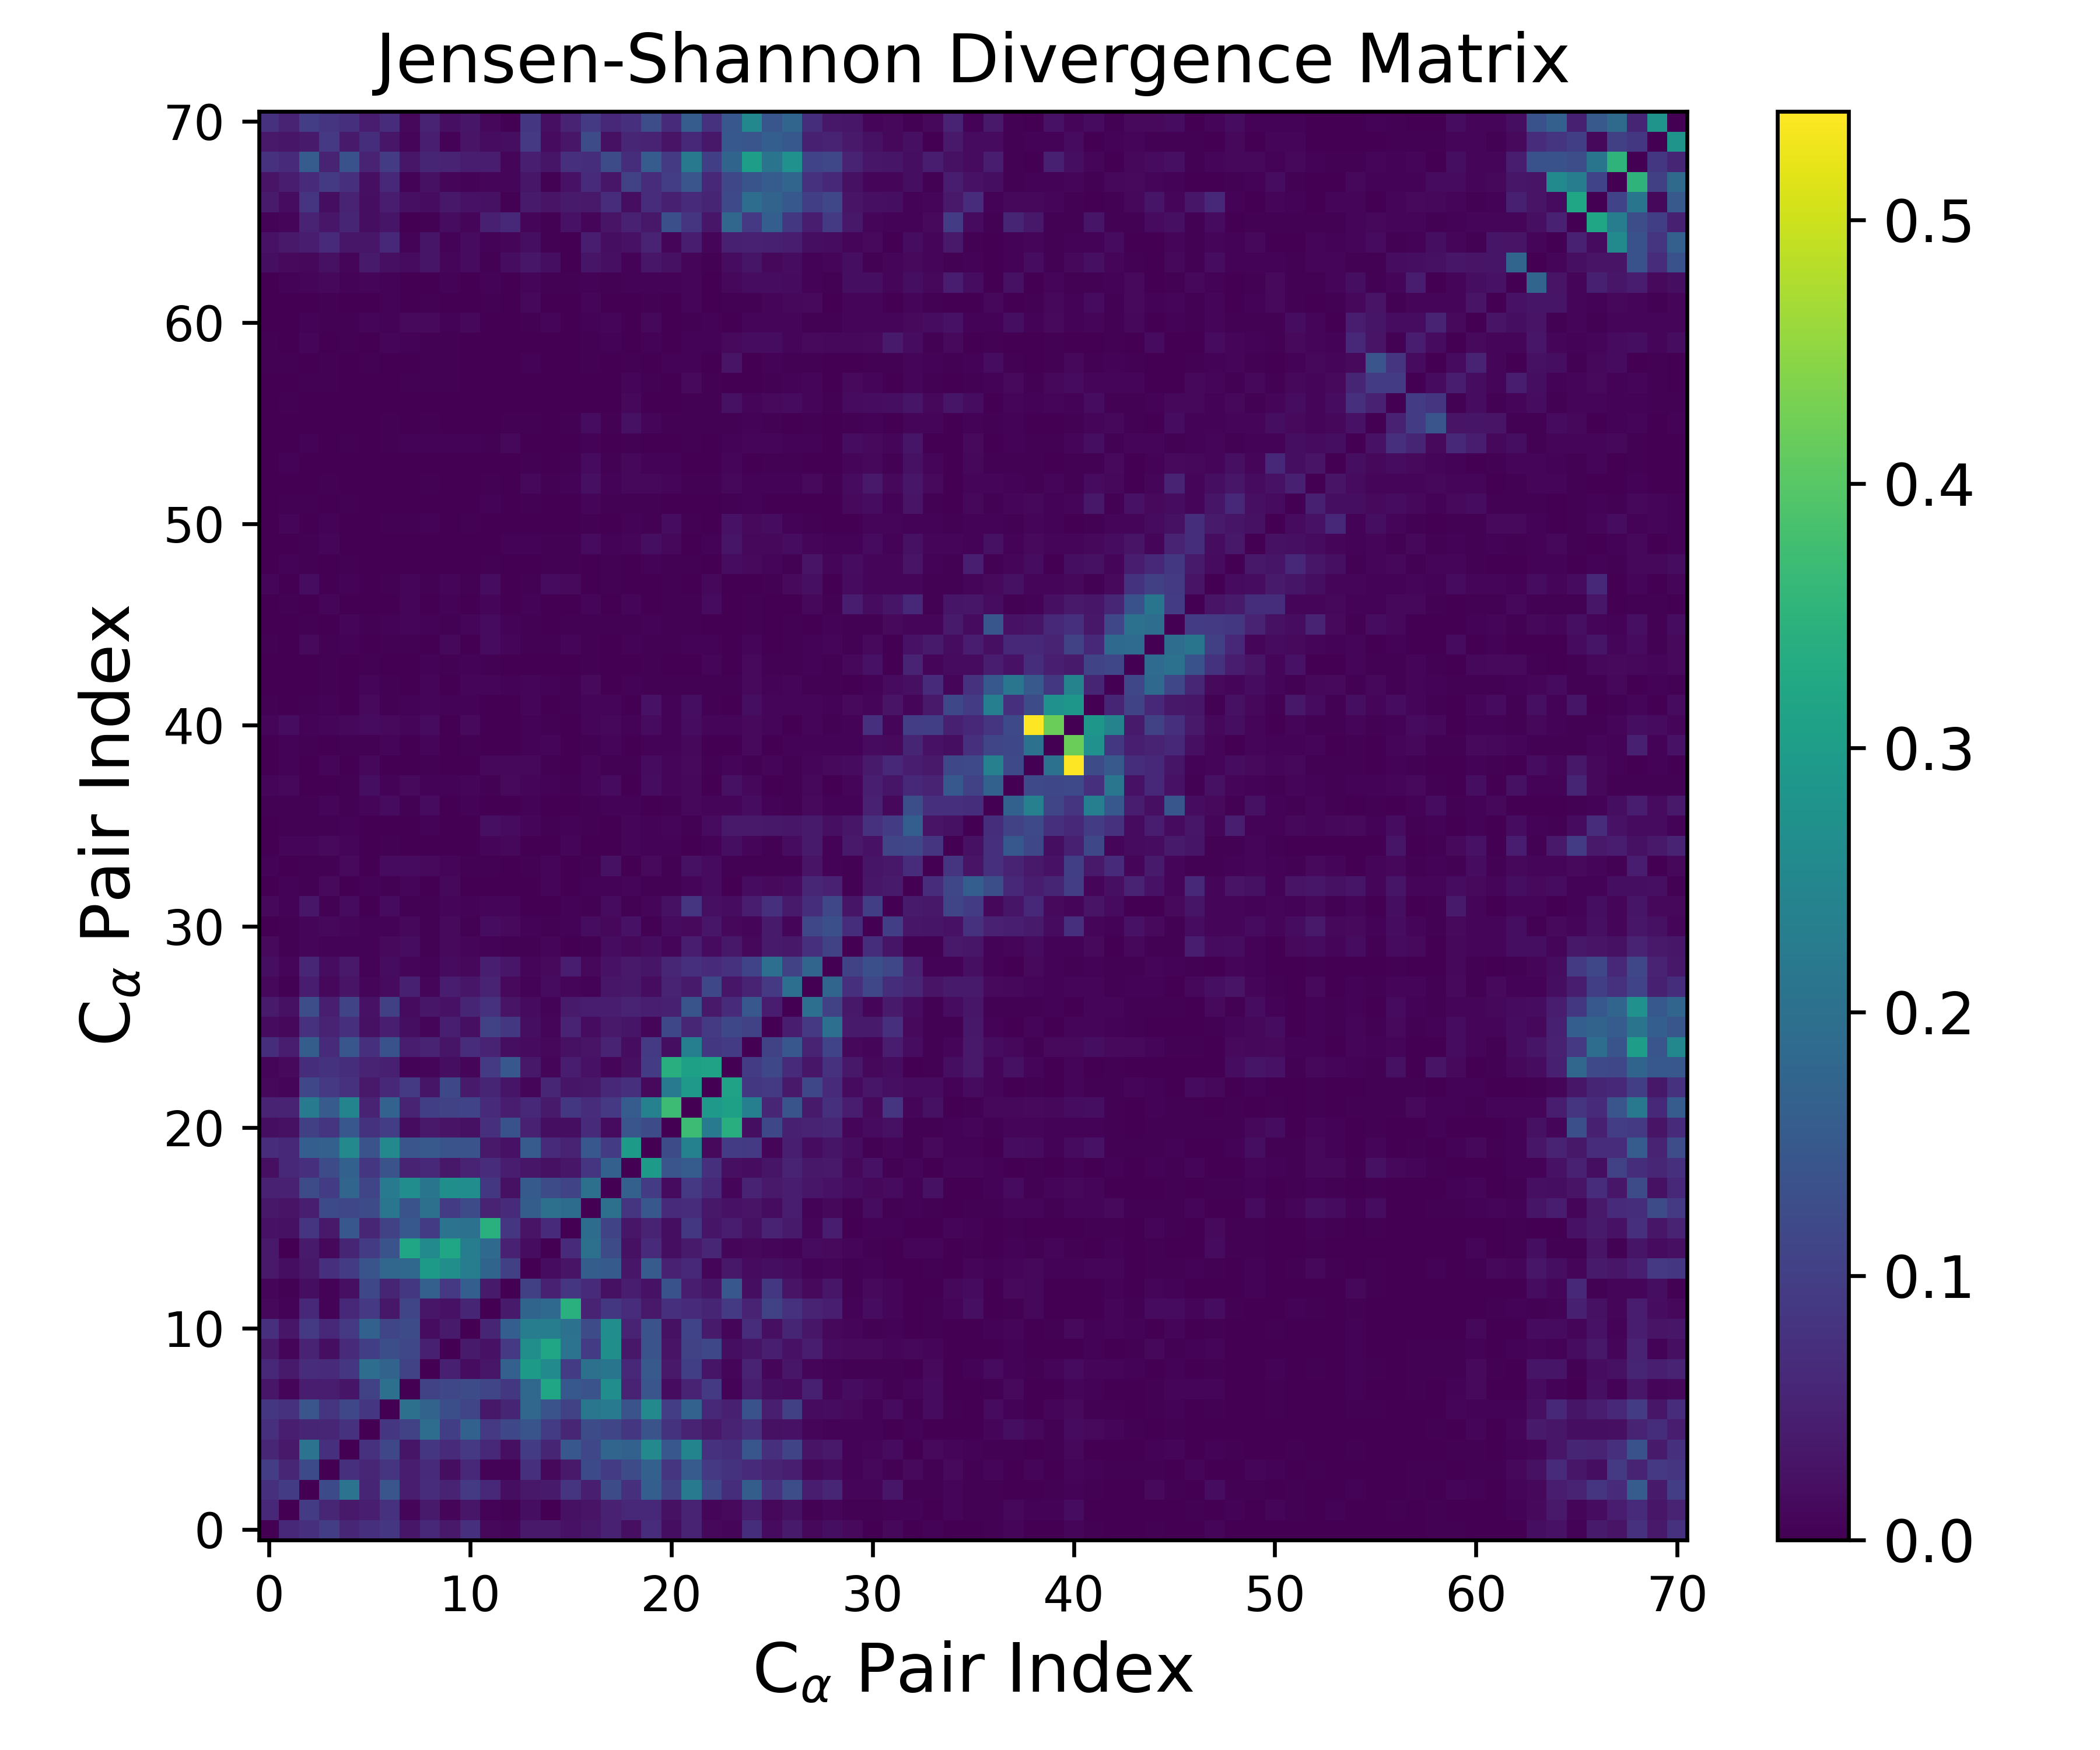

The file beside this chart, header and first rows:
0.000000000000000000e+00, 6.203683624356468029e-02, 7.490561209224028127e-02, 9.871954306993176165e-02, 5.883034145067652515e-02, 7.402573477997818896e-02, 8.625685345293949979e-02, 3.175715808109459692e-02, 5.980504101116378840e-02, 3.753326815378423692e-02, 7.258121186427979321e-02, 1.204380558904722016e-02, 6.872036666055380758e-03, 3.696104686244994220e-02, 3.801025385710960630e-02, 2.613957004468405246e-02, 3.397503042176361343e-02, 5.018997553555923363e-02, 2.226607482438940772e-02, 6.969039991611176987e-02, 2.094325600418617261e-02, 5.205769871923604519e-02, 1.133792501530201183e-02, 1.029671698155044078e-02
6.203683624356468029e-02, 0.000000000000000000e+00, 9.318146462275345154e-02, 5.807381713414254409e-02, 3.615554929407964468e-02, 4.548885992888809793e-02, 7.784468834298872986e-02, 6.950936086177554249e-03, 3.911274719074352840e-02, 7.031308677907683984e-03, 3.177844367934844899e-02, 4.885326424506584997e-03, 2.217899035393978285e-03, 1.945000853253149586e-02, 1.448313224721375523e-03, 2.365444298460050651e-02, 2.896336673900967718e-02, 5.023150465786735408e-02, 6.158322706483021491e-02, 6.167965183517051114e-02, 2.391850728145437921e-02, 5.149357187255223373e-02, 8.792542421885681317e-03, 1.473752658385116786e-02
7.490561209224028127e-02, 9.318146462275345154e-02, 0.000000000000000000e+00, 1.225119121899851810e-01, 2.069011870779870754e-01, 5.610339424583830198e-02, 1.419196191002265184e-01, 4.217939271506546128e-02, 6.927588014872311517e-02, 5.206919241084947275e-02, 9.125061687861771298e-02, 5.967202228379808737e-02, 2.032548670304569136e-02, 3.406762286907347864e-02, 3.823821217327234151e-02, 8.435851039581823696e-02, 4.532247227541753160e-02, 1.226498517284795864e-01, 7.385206593556316312e-02, 1.613772853629909243e-01, 1.022087642899933563e-01, 2.205215272012666095e-01, 1.155764285893131627e-01, 7.151372227100097345e-02
9.871954306993176165e-02, 5.807381713414254409e-02, 1.225119121899851810e-01, 0.000000000000000000e+00, 7.299471074859187336e-02, 5.752012062798239622e-02, 8.401280881944227230e-02, 4.217656224770027079e-02, 6.661637646156376436e-02, 2.079947005430641746e-02, 6.099037986871639477e-02, 5.236240419264400620e-03, 5.008512510847758746e-03, 7.361825321086229446e-02, 1.195021302083067692e-02, 3.596093478509113095e-02, 1.220714286866256271e-01, 9.607960559678871415e-02, 1.256840730121605298e-01, 1.650684340575159503e-01, 8.381990590798331364e-02, 1.543691843086919258e-01, 9.029638721708216353e-02, 7.843399984837605421e-02
5.883034145067652515e-02, 3.615554929407964468e-02, 2.069011870779870754e-01, 7.299471074859187336e-02, 0.000000000000000000e+00, 7.677810791380804134e-02, 1.156255791305910857e-01, 3.096263722522090908e-02, 8.615888318886617825e-02, 6.626208521643547900e-02, 8.900438442752250934e-02, 6.154450290211085223e-02, 2.184595350079648196e-02, 9.530415099503755649e-02, 5.630225754773018898e-02, 1.458712186172362868e-01, 1.145620398282432284e-01, 1.774000823671495752e-01, 1.679516528799781527e-01, 2.548188946462172089e-01, 1.471784536831126922e-01, 2.441201583382926477e-01, 7.719562011732390705e-02, 7.006314322487877666e-02
7.402573477997818896e-02, 4.548885992888809793e-02, 5.610339424583830198e-02, 5.752012062798239622e-02, 7.677810791380804134e-02, 0.000000000000000000e+00, 8.574689574969637795e-02, 1.058873883741425909e-01, 1.926265039327687834e-01, 9.993828058798361058e-02, 1.670827064313538945e-01, 9.087145356398086682e-02, 1.179843111989317822e-01, 1.402001109046150662e-01, 9.450747523887892410e-02, 5.799522804547445343e-02, 1.245711914554189365e-01, 1.134349884820100574e-01, 8.520646774333189011e-02, 1.388284793114175908e-01, 7.999950125752336438e-02, 5.220334800734947878e-02, 3.720983173432514807e-02, 5.464189030353176768e-02
8.625685345293949979e-02, 7.784468834298872986e-02, 1.419196191002265184e-01, 8.401280881944227230e-02, 1.156255791305910857e-01, 8.574689574969637795e-02, 0.000000000000000000e+00, 1.992233437816318953e-01, 1.713807496629824179e-01, 1.290612787981467724e-01, 1.124351396114333934e-01, 3.425877892476028586e-02, 5.646936931166774559e-02, 1.786176499787389960e-01, 1.386845371629253088e-01, 1.057938802903301417e-01, 2.133272594838035163e-01, 2.236456907760070445e-01, 1.387827575443344730e-01, 2.544614364635993664e-01, 9.829418153444151318e-02, 1.703579441885824386e-01, 5.966382638488355178e-02, 4.807193230342363816e-02
3.175715808109459692e-02, 6.950936086177554249e-03, 4.217939271506546128e-02, 4.217656224770027079e-02, 3.096263722522090908e-02, 1.058873883741425909e-01, 1.992233437816318953e-01, 0.000000000000000000e+00, 1.056117197406556546e-01, 1.144397067915526589e-01, 1.250952099944021567e-01, 1.131615789717227843e-01, 8.819822387289437404e-02, 1.799388824621405980e-01, 3.202485080027122621e-01, 1.498741832236431815e-01, 1.376370803791208131e-01, 2.661462643296395592e-01, 5.155052792980591159e-02, 1.427087725074331070e-01, 1.880764693900493015e-02, 5.241216829248836195e-02, 9.261747483737184372e-02, 4.719220424105690335e-03
5.980504101116378840e-02, 3.911274719074352840e-02, 6.927588014872311517e-02, 6.661637646156376436e-02, 8.615888318886617825e-02, 1.926265039327687834e-01, 1.713807496629824179e-01, 1.056117197406556546e-01, 0.000000000000000000e+00, 4.857809949561786578e-02, 1.847448636788200094e-02, 3.297449152740794531e-02, 1.650596838191837334e-01, 2.945554291544276171e-01, 2.592550133613444885e-01, 9.494635904297593632e-02, 1.994252783294928333e-01, 2.102830134325672506e-01, 6.108973823954820526e-02, 1.518705774508091189e-01, 3.646928720099237853e-02, 1.013562625242259152e-01, 3.123808459220233508e-02, 8.089846924667356068e-03
3.753326815378423692e-02, 7.031308677907683984e-03, 5.206919241084947275e-02, 2.079947005430641746e-02, 6.626208521643547900e-02, 9.993828058798361058e-02, 1.290612787981467724e-01, 1.144397067915526589e-01, 4.857809949561786578e-02, 0.000000000000000000e+00, 3.981365604906409589e-02, 2.621301587964071020e-02, 8.976908156584108289e-02, 2.664251868592795724e-01, 3.204529455125265103e-01, 2.061971691652661753e-01, 9.400693508627000483e-02, 2.699944383066658071e-01, 3.493182941405540559e-02, 1.381697826633516701e-01, 2.757383928406897597e-02, 1.048776453589618241e-01, 1.163359633373723528e-01, 2.015251276595046021e-02
7.258121186427979321e-02, 3.177844367934844899e-02, 9.125061687861771298e-02, 6.099037986871639477e-02, 8.900438442752250934e-02, 1.670827064313538945e-01, 1.124351396114333934e-01, 1.250952099944021567e-01, 1.847448636788200094e-02, 3.981365604906409589e-02, 0.000000000000000000e+00, 5.607059030640557107e-02, 1.612999539237235103e-01, 2.294978384901933954e-01, 2.300116532327607932e-01, 2.012980289901820374e-01, 1.228602983988752867e-01, 2.646892168032633497e-01, 5.284692050043643397e-02, 1.391430337113526983e-01, 2.392312800339319728e-02, 1.080883475656038428e-01, 3.976254890295873728e-02, 8.652219172016351739e-03
1.204380558904722016e-02, 4.885326424506584997e-03, 5.967202228379808737e-02, 5.236240419264400620e-03, 6.154450290211085223e-02, 9.087145356398086682e-02, 3.425877892476028586e-02, 1.131615789717227843e-01, 3.297449152740794531e-02, 2.621301587964071020e-02, 5.607059030640557107e-02, 0.000000000000000000e+00, 3.933031920124374636e-02, 1.744500571774548758e-01, 1.852966209784960572e-01, 3.428077655065644991e-01, 5.191250102747597267e-02, 8.796194645626966013e-02, 6.788464366074083156e-02, 3.716016633775477696e-02, 7.228851380070665245e-02, 6.706538393602259895e-02, 5.525540670301229418e-02, 9.240194211181844419e-02
6.872036666055380758e-03, 2.217899035393978285e-03, 2.032548670304569136e-02, 5.008512510847758746e-03, 2.184595350079648196e-02, 1.179843111989317822e-01, 5.646936931166774559e-02, 8.819822387289437404e-02, 1.650596838191837334e-01, 8.976908156584108289e-02, 1.612999539237235103e-01, 3.933031920124374636e-02, 0.000000000000000000e+00, 1.029522427390025113e-01, 4.919401722045688846e-02, 8.583674949361690121e-02, 6.537662387853147850e-02, 2.352205225033052530e-02, 4.347805529379566297e-02, 2.684130825675701965e-02, 1.364360494934957202e-01, 4.144804621185024102e-02, 3.048654207528840934e-02, 1.467728615611160192e-01
3.696104686244994220e-02, 1.945000853253149586e-02, 3.406762286907347864e-02, 7.361825321086229446e-02, 9.530415099503755649e-02, 1.402001109046150662e-01, 1.786176499787389960e-01, 1.799388824621405980e-01, 2.945554291544276171e-01, 2.664251868592795724e-01, 2.294978384901933954e-01, 1.744500571774548758e-01, 1.029522427390025113e-01, 0.000000000000000000e+00, 1.878435501923460260e-02, 2.953373346645165112e-02, 1.593590623379282922e-01, 1.538998534490094994e-01, 3.208691044931737818e-02, 1.548845782444604746e-01, 4.991685560878317968e-02, 6.310674222744500073e-02, 7.594532718935467774e-03, 3.543547137294728033e-02
3.801025385710960630e-02, 1.448313224721375523e-03, 3.823821217327234151e-02, 1.195021302083067692e-02, 5.630225754773018898e-02, 9.450747523887892410e-02, 1.386845371629253088e-01, 3.202485080027122621e-01, 2.592550133613444885e-01, 3.204529455125265103e-01, 2.300116532327607932e-01, 1.852966209784960572e-01, 4.919401722045688846e-02, 1.878435501923460260e-02, 0.000000000000000000e+00, 6.430888334554460406e-02, 2.007228388645345973e-01, 1.248182386197868449e-01, 2.353338253204304356e-02, 6.363882345109415917e-02, 1.986514789466340553e-02, 3.817344853583529152e-02, 5.832006599148701481e-02, 9.786554950858516316e-03
2.613957004468405246e-02, 2.365444298460050651e-02, 8.435851039581823696e-02, 3.596093478509113095e-02, 1.458712186172362868e-01, 5.799522804547445343e-02, 1.057938802903301417e-01, 1.498741832236431815e-01, 9.494635904297593632e-02, 2.061971691652661753e-01, 2.012980289901820374e-01, 3.428077655065644991e-01, 8.583674949361690121e-02, 2.953373346645165112e-02, 6.430888334554460406e-02, 0.000000000000000000e+00, 1.906547449102308778e-01, 1.110423996433109184e-01, 3.345672039065311631e-02, 5.485945873133563078e-02, 2.095123806257353019e-02, 8.833058326317931586e-02, 3.163565543277682690e-02, 4.068095769410361856e-02
3.397503042176361343e-02, 2.896336673900967718e-02, 4.532247227541753160e-02, 1.220714286866256271e-01, 1.145620398282432284e-01, 1.245711914554189365e-01, 2.133272594838035163e-01, 1.376370803791208131e-01, 1.994252783294928333e-01, 9.400693508627000483e-02, 1.228602983988752867e-01, 5.191250102747597267e-02, 6.537662387853147850e-02, 1.593590623379282922e-01, 2.007228388645345973e-01, 1.906547449102308778e-01, 0.000000000000000000e+00, 2.002549116253222738e-01, 8.104265708454788664e-02, 1.473055964818900387e-01, 6.500976560553312078e-02, 6.773211796422509701e-02, 3.587959462734970073e-02, 2.682229131961515883e-02
5.018997553555923363e-02, 5.023150465786735408e-02, 1.226498517284795864e-01, 9.607960559678871415e-02, 1.774000823671495752e-01, 1.134349884820100574e-01, 2.236456907760070445e-01, 2.661462643296395592e-01, 2.102830134325672506e-01, 2.699944383066658071e-01, 2.646892168032633497e-01, 8.796194645626966013e-02, 2.352205225033052530e-02, 1.538998534490094994e-01, 1.248182386197868449e-01, 1.110423996433109184e-01, 2.002549116253222738e-01, 0.000000000000000000e+00, 1.664932530905243735e-01, 9.413973812352716131e-02, 1.545064827076466328e-02, 8.945050650322480812e-02, 6.195464679171227423e-02, 8.180560459609784174e-03
2.226607482438940772e-02, 6.158322706483021491e-02, 7.385206593556316312e-02, 1.256840730121605298e-01, 1.679516528799781527e-01, 8.520646774333189011e-02, 1.387827575443344730e-01, 5.155052792980591159e-02, 6.108973823954820526e-02, 3.493182941405540559e-02, 5.284692050043643397e-02, 6.788464366074083156e-02, 4.347805529379566297e-02, 3.208691044931737818e-02, 2.353338253204304356e-02, 3.345672039065311631e-02, 8.104265708454788664e-02, 1.664932530905243735e-01, 0.000000000000000000e+00, 2.957785859796679961e-01, 1.418216494747650547e-01, 1.577330770553596329e-01, 7.410595444584759661e-02, 2.276782948776127219e-02
6.969039991611176987e-02, 6.167965183517051114e-02, 1.613772853629909243e-01, 1.650684340575159503e-01, 2.548188946462172089e-01, 1.388284793114175908e-01, 2.544614364635993664e-01, 1.427087725074331070e-01, 1.518705774508091189e-01, 1.381697826633516701e-01, 1.391430337113526983e-01, 3.716016633775477696e-02, 2.684130825675701965e-02, 1.548845782444604746e-01, 6.363882345109415917e-02, 5.485945873133563078e-02, 1.473055964818900387e-01, 9.413973812352716131e-02, 2.957785859796679961e-01, 0.000000000000000000e+00, 1.247287503292464628e-01, 2.379673973295813039e-01, 1.405317398546919797e-02, 9.602883371849828265e-02
2.094325600418617261e-02, 2.391850728145437921e-02, 1.022087642899933563e-01, 8.381990590798331364e-02, 1.471784536831126922e-01, 7.999950125752336438e-02, 9.829418153444151318e-02, 1.880764693900493015e-02, 3.646928720099237853e-02, 2.757383928406897597e-02, 2.392312800339319728e-02, 7.228851380070665245e-02, 1.364360494934957202e-01, 4.991685560878317968e-02, 1.986514789466340553e-02, 2.095123806257353019e-02, 6.500976560553312078e-02, 1.545064827076466328e-02, 1.418216494747650547e-01, 1.247287503292464628e-01, 0.000000000000000000e+00, 3.705606771053972515e-01, 2.222269565524971624e-01, 3.386834610186756911e-01
5.205769871923604519e-02, 5.149357187255223373e-02, 2.205215272012666095e-01, 1.543691843086919258e-01, 2.441201583382926477e-01, 5.220334800734947878e-02, 1.703579441885824386e-01, 5.241216829248836195e-02, 1.013562625242259152e-01, 1.048776453589618241e-01, 1.080883475656038428e-01, 6.706538393602259895e-02, 4.144804621185024102e-02, 6.310674222744500073e-02, 3.817344853583529152e-02, 8.833058326317931586e-02, 6.773211796422509701e-02, 8.945050650322480812e-02, 1.577330770553596329e-01, 2.379673973295813039e-01, 3.705606771053972515e-01, 0.000000000000000000e+00, 2.922384911843333155e-01, 3.068709813157643462e-01
1.133792501530201183e-02, 8.792542421885681317e-03, 1.155764285893131627e-01, 9.029638721708216353e-02, 7.719562011732390705e-02, 3.720983173432514807e-02, 5.966382638488355178e-02, 9.261747483737184372e-02, 3.123808459220233508e-02, 1.163359633373723528e-01, 3.976254890295873728e-02, 5.525540670301229418e-02, 3.048654207528840934e-02, 7.594532718935467774e-03, 5.832006599148701481e-02, 3.163565543277682690e-02, 3.587959462734970073e-02, 6.195464679171227423e-02, 7.410595444584759661e-02, 1.405317398546919797e-02, 2.222269565524971624e-01, 2.922384911843333155e-01, 0.000000000000000000e+00, 3.120430250497072677e-01
1.029671698155044078e-02, 1.473752658385116786e-02, 7.151372227100097345e-02, 7.843399984837605421e-02, 7.006314322487877666e-02, 5.464189030353176768e-02, 4.807193230342363816e-02, 4.719220424105690335e-03, 8.089846924667356068e-03, 2.015251276595046021e-02, 8.652219172016351739e-03, 9.240194211181844419e-02, 1.467728615611160192e-01, 3.543547137294728033e-02, 9.786554950858516316e-03, 4.068095769410361856e-02, 2.682229131961515883e-02, 8.180560459609784174e-03, 2.276782948776127219e-02, 9.602883371849828265e-02, 3.386834610186756911e-01, 3.068709813157643462e-01, 3.120430250497072677e-01, 0.000000000000000000e+00
7.003678957673191430e-02, 4.228181862736546393e-02, 1.599321302653231858e-01, 6.438642546869539907e-02, 1.454923274061546146e-01, 7.204878699583761037e-02, 1.362107507912449500e-01, 4.120163911274108554e-02, 5.320755978275271830e-02, 3.163224582470293422e-02, 6.963576290409101421e-02, 5.276229200720759793e-02, 1.933540763233819806e-02, 1.502980218101292523e-02, 1.156161975469414092e-02, 2.484895078383468625e-02, 2.839360649325553543e-02, 5.142690059027141269e-02, 1.869093306832681628e-02, 9.225739629422957666e-02, 2.104496294993339622e-02, 2.336980179803167523e-01, 8.727697399338753270e-02, 9.687919360135383018e-02
1.626066434054476359e-02, 1.174416982053828017e-02, 7.720010584645302376e-02, 5.132148417169528354e-02, 7.280768661830996913e-02, 2.453474726783995419e-02, 4.582194416505642326e-02, 1.987423886352886887e-02, 9.982844971907826187e-03, 4.490079388061177929e-02, 2.131001705344459304e-02, 1.046298594322142977e-01, 8.748503182651981569e-02, 2.064763861445421608e-02, 8.435841149207583267e-03, 5.107643879417149424e-02, 1.703663459652390855e-02, 3.734430564081850368e-02, 3.150486180872383302e-02, 1.037617693670847031e-02, 1.175397532898807551e-01, 5.732297710114487438e-02, 9.130488643077665223e-02, 1.179896708879744210e-01
3.938116286439841823e-02, 2.474562977342986692e-02, 1.285890163729973557e-01, 4.494295208810562131e-02, 1.102815484034853216e-01, 2.712736507020976906e-02, 1.022536161475647021e-01, 1.605600422433068816e-02, 3.173363452267025098e-02, 2.727502243142804553e-02, 5.589737549637816688e-02, 7.623958115400394919e-02, 2.958690610741692220e-02, 1.544988621631406683e-02, 6.232583739740600245e-03, 3.955413139363411767e-02, 4.285411493266762240e-02, 4.115205461599950876e-02, 5.453390546328060889e-02, 4.551738029748313846e-02, 4.701719438210564400e-02, 1.398789226816619657e-01, 3.677769824152275074e-02, 6.493545349073484574e-02
1.239414076930118146e-02, 4.013738745593781361e-03, 4.250307222374209021e-02, 1.174703733457319391e-02, 2.910609741627518884e-02, 7.151050872916567096e-03, 1.500583612048592315e-02, 4.857873046606160650e-02, 7.991791991311105944e-03, 4.156029433663147726e-02, 3.224472991687391682e-02, 5.428040328876145015e-02, 1.479298552162261991e-02, 4.806311903871950120e-03, 1.617564542050313470e-02, 9.087514397129245816e-03, 5.252816719364867583e-03, 3.302323497427066962e-02, 3.503371931076765949e-02, 1.744690288880000953e-02, 5.081466317689815188e-02, 3.856257425811014661e-02, 1.170350666472245588e-01, 3.368557193669621114e-02
1.936924994595118701e-02, 6.556070504102297011e-03, 5.793205208470816187e-02, 1.750739588409859146e-02, 3.645571916968343151e-02, 4.928405876743933815e-03, 1.867015916059653821e-02, 1.037924687083726163e-02, 4.333957392857350210e-03, 1.586943927162389606e-02, 1.225620071564860122e-02, 4.614177808171057715e-02, 3.316282709229999986e-02, 6.532788795398678655e-03, 1.392547364270894580e-02, 4.238069725996060355e-02, 1.224941282830400990e-02, 2.656883537921906485e-02, 3.624646123090637106e-02, 3.162644650131558183e-02, 5.787499117994416437e-02, 7.551969071826132585e-02, 6.555959218495215068e-02, 7.721612130967187015e-02
1.371031332109274442e-02, 2.783934712450095075e-03, 9.809338304423842816e-03, 5.878885431100133382e-03, 5.686870806697269000e-03, 4.929906779815506832e-03, 1.381797141900991538e-02, 1.840416291740623253e-02, 4.123807640127861475e-03, 1.413519583018047962e-02, 9.859290546094153992e-03, 4.804575154547967471e-03, 3.514248118726185331e-03, 3.620676865169325260e-03, 6.615226590790308260e-03, 9.093439940662885511e-04, 3.305939727450350318e-03, 1.736375962778301252e-02, 1.224992976198058595e-02, 1.900131969169939136e-02, 6.857199581055522727e-03, 4.400645186331397785e-02, 1.486001439378629822e-02, 3.418625342461726474e-02
1.544752638788344633e-03, 2.313229791013600520e-03, 9.666947146550549860e-03, 1.161759923317676017e-02, 6.778671399401562173e-03, 5.730238185823546132e-03, 5.568030763193684320e-03, 1.263175931215998471e-02, 3.361822700080349148e-03, 1.423892922483107649e-02, 2.152504597152723499e-03, 1.819038751691467656e-02, 1.293117510111600407e-02, 4.565882497092268663e-03, 3.924678932913158204e-03, 5.348930954170817882e-03, 1.810373186238389484e-02, 1.058891824347600770e-02, 2.573866413742087467e-02, 2.188446380749351893e-03, 1.682487006096603996e-02, 1.459359045948670046e-02, 3.355261187471319378e-02, 1.099345367139539613e-02
1.252355234926837667e-02, 4.765493300075133130e-03, 3.360044301134275380e-02, 3.458437291420842288e-03, 1.583300247292783458e-02, 8.276402884693498992e-04, 1.490824441964527271e-02, 3.918284402922815948e-03, 4.010613846316062915e-03, 7.025494963422127849e-03, 6.167522631712311736e-03, 8.040380908523192191e-03, 7.345405088025622545e-03, 1.709915614292211936e-03, 1.624354326949257544e-03, 6.161399720113596920e-03, 2.159059047650565416e-03, 1.543747446325910780e-02, 2.602785835218310567e-03, 1.007685024970219820e-02, 2.480068041448272101e-02, 8.138021958270408307e-02, 2.212782727045510545e-02, 1.718949617639542460e-02
2.172175957547488551e-04, 5.164825247428515669e-03, 2.801663395235251455e-03, 1.295879186423483376e-02, 1.080382775783813448e-03, 5.940387588029672795e-03, 2.327392171615964671e-03, 7.144385222914676793e-03, 1.648162766251859163e-03, 1.178399073586838125e-02, 1.302707090410120967e-03, 1.231318228079950668e-03, 1.258358744524536643e-03, 7.479435065360647656e-04, 6.415640962211268360e-03, 1.289642106126138608e-03, 4.433780024083668232e-03, 4.909810103566484077e-03, 7.293639080427308241e-03, 3.762965140882476318e-03, 2.147015089548301447e-03, 6.617168441277288676e-03, 1.553448244890959749e-02, 4.140663835496521516e-04
4.519791090741522369e-03, 2.022768628590356291e-03, 4.055693882135011710e-03, 2.598606388584262690e-03, 1.405498634037054793e-02, 1.904279395014558864e-03, 1.629846625661411294e-02, 1.539420699866696392e-02, 1.333540372017125511e-02, 8.305149864032690399e-03, 3.159968254030944262e-03, 3.321756964423407382e-03, 1.827979171714670019e-03, 2.141446266870911629e-03, 6.791833599666067395e-03, 1.628009446748406855e-03, 3.876198334671869614e-03, 2.422894206650877055e-02, 1.331277036560659733e-03, 1.400660695354511744e-02, 2.715625910657964125e-03, 2.383595008653438888e-02, 1.613806093168475633e-02, 3.564209499381687518e-03
1.842726173288066231e-03, 9.891961199434464933e-03, 7.143929926317868148e-03, 1.310518439542068987e-02, 7.644863943661021725e-03, 7.204878221607036821e-04, 3.197399703743486303e-03, 7.772683572387124743e-04, 9.476579540112029052e-04, 1.162657817561252955e-03, 1.038421363128405692e-03, 7.507154992293255634e-03, 1.178936642846886707e-02, 1.000199884428604798e-03, 1.022847767413303383e-03, 7.984571410903766944e-03, 1.941044966907606558e-03, 1.387508890464457783e-03, 7.317875717512697421e-03, 5.849784783418410239e-03, 4.926177479922365203e-03, 2.027393157400135624e-03, 4.493078032167227391e-03, 1.906226011986069530e-02
1.996062127859423406e-03, 2.546394953221578061e-03, 3.985061475545594034e-03, 2.167299395521248701e-03, 5.036013431005095103e-03, 1.474679160049260094e-03, 1.488254524404901283e-03, 1.512577407220692038e-03, 5.295338236217899536e-03, 2.033714193602490644e-03, 3.377560526368926573e-04, 2.238752532188783076e-02, 1.605175863110933424e-02, 9.022879593965667591e-03, 2.225464947743642594e-03, 5.705620837513859268e-03, 2.658193826958186057e-03, 1.114768123749580600e-03, 6.859292490508986199e-03, 4.301666122393982099e-03, 6.348082940594780565e-03, 3.816132278877046313e-03, 1.501425824267170125e-02, 3.674251125755132602e-02
2.157183788761159269e-03, 4.124071080219901889e-03, 2.904074181593666298e-03, 8.336931130208630886e-03, 3.039447332284905996e-03, 8.308932051743517233e-03, 1.533764735893035705e-02, 3.966259785516086829e-03, 1.622558416575980988e-02, 3.209216734522146210e-04, 5.409275644383058045e-03, 1.574999959796439261e-03, 1.613288096377104479e-03, 5.465908979945837375e-03, 8.596940848939707992e-04, 2.040771018840350972e-03, 2.184409925428014172e-03, 4.589371495734769282e-03, 4.599114530467220130e-03, 1.968988952042875600e-03, 3.342843203137557846e-03, 1.100650873424396416e-02, 6.507256811637291555e-03, 7.420793168459575463e-03
8.321922247253895136e-03, 1.189771983532562916e-02, 1.236161832344809990e-03, 2.051698698378130736e-03, 3.413405209344305344e-03, 1.906718799000192005e-02, 6.076777374977940412e-03, 1.317312496351434430e-02, 5.783164615814495244e-03, 4.920376138141281143e-03, 6.574278515028451550e-03, 2.967784523535558876e-03, 1.335158691984422198e-02, 9.281385402148838171e-03, 5.297150262083340742e-03, 2.252633940503365271e-03, 9.607971748154527786e-03, 1.659849878830408493e-02, 4.233449375223323680e-04, 1.890142926493964398e-02, 1.026175780736032425e-02, 1.239674687425573220e-02, 1.588292048748796061e-03, 2.344362535492890490e-02
2.040660863591032149e-03, 5.191823557740718117e-03, 1.161730598145827064e-03, 8.123203376408941190e-03, 9.564192373855231501e-04, 1.228140936309372357e-02, 1.402348955960879343e-03, 4.606547507645679840e-04, 3.062186330201947977e-03, 6.911209814360996361e-04, 1.782586216475782895e-03, 1.080480607360379854e-02, 1.129689193970443220e-02, 1.183580933159560609e-02, 4.177266247375114976e-03, 7.517446230149140091e-04, 9.115167706076633333e-03, 2.614604801229664620e-03, 2.123030193767560300e-03, 1.598684355000761295e-02, 8.896712234593956437e-03, 1.331494259873646120e-02, 2.794652838156974281e-03, 8.091738385262533043e-03
2.538134727282281757e-04, 5.136593646764385165e-03, 3.037333171840036691e-03, 1.781620324974615395e-03, 2.837095035700642077e-03, 3.695990022625633697e-03, 7.358183809120483199e-03, 3.870448638749627375e-04, 6.713253419899634783e-03, 1.211198810261421028e-03, 3.981678382472353915e-03, 1.125233065129489481e-03, 2.026774302987414521e-03, 5.669770690750555037e-03, 7.174260948209103261e-03, 1.016197930171961090e-03, 2.157447217740522064e-03, 6.981710394136262168e-03, 9.219327012776063878e-04, 5.693117324888705491e-03, 5.626320996216033904e-03, 1.241635120147745533e-02, 1.522422940017865468e-03, 7.940370027736304336e-04
7.024275093350051610e-03, 1.703999131516138049e-02, 5.490667073720954111e-03, 1.031911849665848209e-02, 1.214217013135320856e-02, 1.557380652611964518e-02, 1.288291076597207312e-02, 9.153032513974606113e-03, 1.666710311450697243e-02, 1.784547305938813389e-03, 1.424674820305480392e-02, 1.575477464388922973e-03, 1.626099667704898524e-03, 4.951798684879655035e-03, 2.632308804821713050e-03, 1.887965970713776634e-03, 9.825943143962113241e-03, 1.075684884185435820e-02, 4.753986232848365565e-03, 1.569163468691733496e-02, 4.393539203358875003e-03, 1.889107080780259851e-02, 8.104535194507279591e-03, 6.508156009021810393e-03
2.455541235122011157e-03, 1.555274388184786334e-03, 2.267890101384671762e-03, 4.835284778937479211e-03, 1.290137567171685930e-03, 1.435502810778396116e-02, 3.225868420063368429e-03, 4.757066823219072670e-03, 7.580896116992052493e-03, 5.242309201595307840e-03, 5.539562517965328226e-03, 1.032756365989183312e-03, 1.761041055803239498e-03, 7.373069082038627084e-03, 1.248584788569663626e-03, 2.861545854618224340e-03, 6.787421645825867690e-03, 7.266043636157942971e-03, 1.641135973637006251e-03, 2.645917505214862714e-02, 6.326110409887637093e-03, 2.066651696526703580e-02, 3.202835460211691035e-03, 4.095457442961942672e-04
9.720698873815746812e-04, 2.093894049634090031e-03, 1.268802166034472493e-03, 3.975235094148954831e-03, 2.557132163199262961e-04, 9.326460559904442213e-03, 2.891640628376157107e-03, 1.653947043819763369e-03, 9.868152302358965816e-03, 1.269171767985099487e-03, 7.645816472084798060e-03, 9.345231980860823837e-03, 5.642244384321570480e-03, 9.130763421164729901e-03, 4.429225146545134710e-03, 4.172264281793540940e-03, 1.279497868461702999e-02, 2.067480037232618910e-03, 5.795990090497276336e-03, 3.758002941929861670e-03, 3.798040350720519390e-03, 4.095590987506935246e-03, 3.943031476011710570e-03, 2.853284695084581241e-03
3.269820114667523737e-04, 1.548897893817797588e-03, 6.909551728391027719e-04, 3.283354318464591984e-03, 1.201376697351171476e-03, 2.412611841295113704e-03, 3.260192658897755123e-04, 6.425312114233614619e-04, 4.865447638449546010e-03, 2.529054324748685172e-03, 5.184451214651493271e-03, 3.508118380847690364e-03, 1.152960260871933179e-03, 1.788042125539970233e-03, 6.481288797722467923e-04, 1.831809442593489200e-03, 2.563803056405750645e-03, 9.614475232807321529e-04, 1.195586506819064582e-03, 2.182067764739738323e-03, 1.843070871955878849e-03, 4.859159880016153746e-04, 6.403723037098138851e-03, 1.659563326961656501e-03
3.056829771521320845e-03, 2.502784381845370946e-04, 1.347645068881535117e-02, 3.920494493558376523e-03, 5.380014933646454223e-03, 1.157578720973995385e-03, 2.844059387883330833e-03, 4.152755551002961301e-03, 1.517021880907490090e-03, 1.216634778340386878e-02, 1.883505513844009605e-03, 1.493654641278211077e-02, 7.312249698382327495e-03, 2.275740950606718396e-03, 3.804861249083830912e-03, 6.484241300895789151e-03, 2.838518019066450619e-03, 1.980155336079968478e-03, 6.260578134232228781e-03, 3.455155247402818403e-03, 2.816829570652068428e-03, 4.425597914778823735e-03, 4.959465740532277567e-03, 1.585634646233446791e-03
4.777622663022976072e-04, 1.849259073833863518e-03, 3.285298704708604269e-03, 2.911319880530779686e-04, 8.150644888769414259e-03, 4.010863008279971255e-03, 5.256378744311868134e-03, 6.443908987559639027e-03, 5.019962328132423351e-03, 3.096571345531540665e-03, 7.904572017343732687e-03, 1.541114773896076415e-02, 5.380048760562013664e-03, 2.687663320771515110e-03, 1.148679595491809181e-03, 4.014386427105622566e-03, 4.202650222813152960e-03, 3.318975157370400181e-03, 3.015306837620459687e-03, 5.439230067616885808e-03, 3.233079877037294599e-03, 2.322301010370204401e-03, 1.897249836041296680e-03, 7.470846577501501001e-04
2.212713104431603985e-04, 4.195618482707288120e-03, 1.016675930433319887e-03, 8.759059315314841540e-03, 2.060904872173070432e-03, 1.925017677562177159e-03, 8.959035466333347113e-04, 7.407450199122873891e-03, 9.403477232794799426e-04, 4.646104922357941619e-03, 4.483866103588447370e-04, 8.566105542133422429e-03, 1.181281778610690850e-03, 4.753178091929381906e-03, 1.433995924978418704e-03, 1.943239605216855832e-03, 9.871175244825551587e-03, 1.366334004143049700e-03, 1.021537479636685369e-02, 1.611525091147913589e-03, 2.263114342562308045e-03, 2.406800239427404290e-03, 1.620854804072406966e-02, 1.863527813400230168e-04
7.830885300036628457e-03, 8.343119966673338567e-04, 1.869755902363006567e-02, 7.161942587614562395e-04, 5.338703004056266806e-03, 5.429891092622338242e-04, 2.821070749081293263e-03, 9.858814601981059217e-03, 2.213426510597837991e-03, 8.336025468395385357e-03, 3.846370890072384283e-03, 1.696714936973797369e-02, 1.612151758307543096e-03, 2.381347756134022386e-03, 1.482735501314519193e-02, 1.363044047597603350e-02, 3.886299935646750142e-04, 2.935812050403703664e-03, 8.242795615875453744e-04, 6.176034947875619309e-04, 2.236199819941154816e-03, 9.220619661109879291e-04, 1.180458518206637178e-02, 1.516764132203456388e-03
1.025740491629237999e-03, 4.943065410305360827e-03, 2.212600726360976038e-03, 1.616560364473934499e-03, 2.428762855627189868e-03, 7.645324695385838538e-04, 9.743698724814726974e-04, 5.005183081364072669e-04, 1.567178074441114206e-04, 7.654769837100477330e-04, 9.910315951839920087e-04, 2.381514015737225699e-03, 9.443814128455105955e-04, 1.891976951195365603e-03, 2.234636896397961849e-03, 2.601706375921797668e-03, 5.242139245967283260e-04, 3.844973882206030244e-03, 1.706100490628631146e-03, 4.552533697709506590e-03, 3.363543009900236101e-03, 3.978635489157771911e-03, 1.231068708753210294e-03, 1.835185213376333904e-02
2.737377465784771795e-04, 1.845805934226552513e-03, 2.412459770291443956e-03, 8.763119841135105781e-03, 1.116685028659150864e-03, 2.428631681011587072e-04, 2.639536264064551202e-04, 1.322366497541263564e-03, 9.816371608360279204e-04, 2.946235581790635589e-04, 4.544711640789160555e-04, 8.760127725379705669e-04, 4.519943401331503845e-03, 4.661422867511024956e-03, 2.833823974326642441e-03, 2.712663392496250919e-03, 1.634541266326957829e-02, 5.426856943163803002e-03, 1.055345355698444725e-02, 1.989614945804353205e-02, 1.068619465126943377e-02, 2.074013803736627585e-03, 4.888607923538688775e-03, 3.118072980943336833e-02
1.948560430831270838e-03, 6.657522623233205414e-03, 5.613552303339341444e-04, 6.160828984248684428e-03, 9.129383849614229477e-04, 3.602087029165026641e-04, 3.516735966061072284e-03, 2.647881611417009402e-03, 4.928692015598894714e-03, 1.440918282679158960e-03, 2.211293169368492347e-03, 2.065508546059754459e-03, 5.514262838660124446e-04, 1.196666547111216884e-03, 7.835623593517870595e-04, 2.454177697082497722e-04, 2.645615728245646978e-03, 5.325172223388538548e-04, 4.361492699217451967e-03, 3.155261663662870669e-03, 1.773474600081132585e-02, 4.090664502310480469e-03, 9.376632553440061770e-04, 2.640973643167845303e-02
4.719661386196505218e-04, 2.641921745952335258e-03, 2.663259604726460165e-03, 1.774168376879106061e-03, 3.238470086358684330e-03, 1.026821199052096014e-03, 4.871528331624037336e-04, 5.741202525676464968e-04, 7.150951959434780330e-04, 1.738469497743219336e-03, 1.455035418487922189e-03, 5.390175842458925191e-03, 1.449421322149450127e-03, 2.200486046478235518e-03, 3.262655658224904859e-04, 3.925858478414797313e-04, 6.864714142152205864e-03, 3.921491797639686978e-03, 4.040121601830254719e-03, 3.687885913451304301e-03, 1.685503228784197838e-03, 3.560930272717676153e-04, 5.801079874225936218e-04, 2.330933512596890592e-03
8.197524592973128368e-04, 6.445929705504967796e-04, 9.549057081424260247e-04, 2.587815437463835376e-03, 1.496338313856218410e-03, 2.144658960452489862e-04, 8.705869175051574775e-04, 6.455549461467951404e-04, 2.334685149243871140e-03, 1.034173229249060917e-03, 4.108551857353445400e-04, 2.675518907486740261e-03, 4.414264750811772229e-04, 1.169502138146337640e-02, 4.077285798773479589e-03, 5.885280700666782952e-03, 2.172194177788278058e-02, 6.069618608752541146e-03, 1.131299776318621386e-02, 1.067165522928435056e-02, 9.467894478263882627e-03, 3.060956376694636948e-03, 2.377057447233998227e-03, 1.077675554203571910e-02
3.063061643459813813e-04, 4.761383989053218774e-03, 3.479122114518612007e-04, 1.916408227706118154e-03, 5.220273008454763466e-04, 6.638887014736864940e-04, 7.132470889536270944e-04, 8.136282821512699553e-04, 1.104956693117539529e-03, 9.714388725579828224e-04, 2.946733889046427722e-04, 1.503163033674376724e-04, 5.052538488285645071e-04, 3.994121519977937226e-03, 1.630963178040746239e-03, 2.243196842865644285e-03, 1.623024033192285026e-02, 2.145521271637260488e-03, 1.058017802679425516e-02, 4.396590476365493626e-03, 4.784633370619272193e-03, 7.860030804753410883e-04, 1.511879580744556221e-03, 7.801396047199758363e-03
1.825171543784902088e-03, 7.351208788935903070e-04, 4.428643010560264805e-03, 2.041081881796798485e-03, 3.836645633683466450e-03, 1.539065499935710069e-03, 2.612564472154533732e-03, 4.478638358920753425e-03, 4.771503695917564750e-03, 4.445515431384592688e-03, 4.890434506807270557e-03, 2.278864637636751362e-03, 1.109841583881493801e-02, 3.182543460603135628e-04, 1.406489291393670394e-03, 1.163360931116102625e-03, 5.433893077429830312e-03, 7.040437200715504631e-04, 3.744586158002681953e-03, 1.966114827262261441e-03, 5.877747672629957598e-04, 4.133345204370183178e-03, 9.366198019478572676e-04, 5.552998023728224208e-03
1.518599821764908542e-03, 9.339665971065975059e-04, 9.864375787281699347e-04, 1.638570556194858399e-03, 1.476647597527247719e-03, 5.268519895426297499e-04, 3.656488845021078991e-03, 3.312036995148976326e-04, 2.261755389148653247e-03, 1.301745345558166485e-03, 1.874326548454382114e-03, 1.374638259711053086e-03, 3.975555641667824318e-03, 2.952990387316325668e-03, 3.842922648985934030e-04, 3.231602364635373630e-03, 1.862614341559367878e-02, 2.634391444331621659e-03, 2.378250493491456188e-02, 7.476542365675509921e-03, 2.440802798419020297e-03, 2.972724776525757697e-03, 3.708942854665119287e-03, 2.934413347033413156e-03
8.473864356189613617e-04, 2.178557467814505252e-03, 1.616841161469246765e-03, 5.685215930745012936e-04, 1.235171706255430626e-03, 1.374810040171747837e-03, 4.652823976470485574e-04, 3.790618331529925955e-04, 7.028410140234371984e-04, 1.357927046671913388e-03, 1.045934639000310230e-03, 8.622882667366359340e-04, 3.054999489961102480e-04, 7.093631676721949943e-04, 3.187605349466273775e-04, 3.799589019129431572e-04, 7.769176354591428952e-04, 4.207661947307680668e-04, 1.153464507062991820e-02, 1.723597774243976763e-03, 1.406324966100402831e-03, 3.356581076225457344e-03, 2.264208084714983919e-03, 2.350173510430366222e-02
1.838952393900919729e-03, 2.003291721350992319e-03, 3.377536475648386990e-03, 3.192466728683928008e-03, 9.468975000779798236e-04, 5.955704783484472428e-04, 1.156062883656489362e-03, 3.796891979759579178e-03, 3.359453516301421847e-03, 2.966895019425346090e-03, 9.271049616618041089e-04, 1.659166276631210890e-03, 1.727571273605540579e-03, 1.194311937022798529e-03, 1.183121314785404860e-03, 1.703971198088241427e-03, 1.094911112546766239e-03, 9.097765735621357727e-04, 8.035891326772570675e-03, 2.352031545045246870e-03, 9.219211017742446560e-04, 1.471722058337978159e-02, 4.183851285601211667e-03, 8.645451500030777595e-04
3.801445902910852940e-03, 3.518576087082060568e-03, 8.416721705616300470e-04, 2.358290756875059888e-03, 7.167966389970499477e-04, 4.210567322764252954e-03, 8.435111198262417245e-04, 1.807230626335837526e-03, 2.156250530496203136e-03, 3.443241514836895868e-03, 1.062425108539338196e-03, 3.581368174533400457e-04, 1.859268169882522838e-03, 4.750268501886982693e-03, 1.201536883204514525e-03, 1.197777358023918584e-03, 3.745823713693871050e-03, 6.182442963320344299e-04, 3.307938509928780909e-03, 4.856864311443466085e-04, 5.150294345780094367e-03, 4.359889853525232735e-03, 6.376959984082466743e-04, 2.782542262291080870e-02
2.614386633699210954e-03, 2.705642264829021416e-04, 6.357334605538732947e-03, 1.572523137874741071e-03, 2.717846247705967173e-03, 1.712214118613308292e-03, 8.572494076450618353e-03, 4.659973625680573737e-03, 3.494073989757634242e-03, 2.608835301583326775e-03, 1.052386201612191558e-03, 1.028842592526177727e-03, 7.126276801472701755e-04, 1.613556184022070300e-03, 1.577778993635186667e-03, 5.828815808714187191e-04, 2.551979784229576470e-03, 4.476912350513484115e-03, 9.512882887196898694e-04, 5.733241520317505259e-03, 9.801723650296866736e-04, 6.143521242849081000e-03, 4.815910479573585340e-03, 1.464255018661109707e-02
1.279338829383448728e-03, 1.248985806066169090e-03, 4.844558452626521877e-03, 2.964855146695893895e-03, 3.282777995168546271e-03, 8.476814430660381539e-03, 4.642622974985723995e-03, 1.412635035322994982e-02, 1.463986302356276407e-02, 4.436312707009006442e-03, 1.139425084242814794e-02, 1.189719226151800952e-03, 1.236333805379599216e-03, 3.335234490932207068e-03, 8.609355174448827738e-03, 5.205434658438133329e-04, 4.391968127412768270e-03, 7.380495090379317683e-03, 1.215320661910160999e-03, 1.172122171365413620e-02, 7.082848158250910735e-04, 2.321339862253937476e-03, 5.928837059386693649e-03, 6.684533315411668669e-04
... 10 more rows
